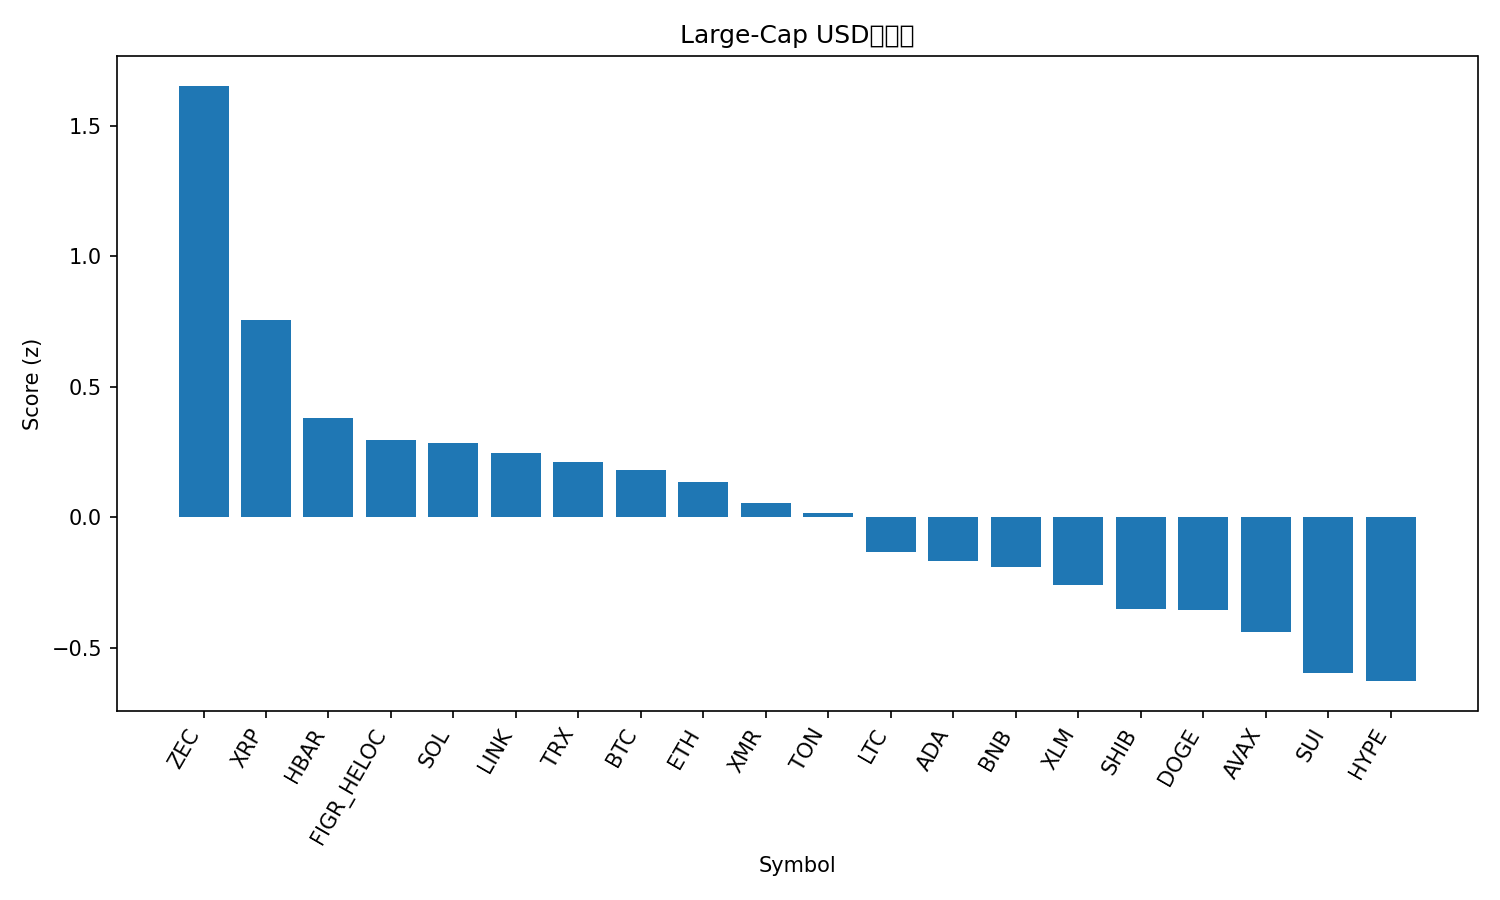

The table this chart was drawn from, first rows:
rank, name, symbol, price, pct_1h, pct_24h, pct_7d, pct_1h_vs_btc, pct_24h_vs_btc, pct_7d_vs_btc, market_cap_rank, market_cap, volume_usd, score
1, Zcash, ZEC, 405.7, 3.038, -1.975, 15.58, 3.02, -1.886, 18.58, 32, 6635966766, 890539290, 1.654
2, XRP, XRP, 2.51, 0.8124, 0.5329, -3.807, 0.794, 0.6217, -0.8048, 4, 150913520574, 2129085835, 0.7561
3, Hedera, HBAR, 0.1934, 0.9999, -1.854, 8.39, 0.9815, -1.765, 11.39, 27, 8209940235, 235984233, 0.3809
4, Figure Heloc, FIGR_HELOC, 1.017, 0.0, 0.0, 1.697, -0.01837, 0.08882, 4.7, 14, 13617887337, 529123, 0.2949
5, Solana, SOL, 185.4, 0.6571, -0.3609, -6.226, 0.6387, -0.2721, -3.223, 6, 102391442120, 3070907996, 0.2846
6, Chainlink, LINK, 17.18, 0.3132, -0.006649, -5.276, 0.2948, 0.08218, -2.273, 16, 11965213840, 461549732, 0.2467
7, TRON, TRX, 0.2965, 0.1927, -0.3078, -0.8033, 0.1743, -0.219, 2.199, 9, 28065342126, 344720133, 0.213
8, Bitcoin, BTC, 110044, 0.01837, -0.08882, -3.003, 0.0, 0.0, 0.0, 1, 2194566596179, 34145179604, 0.183
9, Ethereum, ETH, 3862, 0.2269, -0.3268, -5.077, 0.2085, -0.238, -2.074, 2, 466117376345, 15188184015, 0.1343
10, Monero, XMR, 348.9, -1.337, 1.459, 0.4148, -1.356, 1.547, 3.417, 33, 6437355640, 146796814, 0.05604
11, Toncoin, TON, 2.28, -0.007504, -0.9518, 3.69, -0.02588, -0.863, 6.692, 35, 5758871799, 127380424, 0.01547
12, Litecoin, LTC, 98.58, 0.3442, -1.533, -0.5554, 0.3258, -1.445, 2.447, 31, 7526667794, 652241501, -0.1314
13, Cardano, ADA, 0.6027, 0.7046, -1.338, -10.23, 0.6862, -1.249, -7.229, 11, 22036123604, 687804696, -0.1675
14, BNB, BNB, 1081, 0.09612, -1.028, -3.953, 0.07775, -0.9387, -0.9499, 5, 148813768108, 927681088, -0.189
15, Stellar, XLM, 0.3015, 0.337, -1.224, -8.055, 0.3186, -1.135, -5.052, 20, 9661296464, 93776851, -0.2587
16, Shiba Inu, SHIB, 1.003e-05, 0.3224, -1.805, -4.202, 0.3041, -1.716, -1.199, 34, 5909137026, 112476341, -0.3535
17, Dogecoin, DOGE, 0.184, 0.4613, -1.646, -8.571, 0.4429, -1.557, -5.568, 10, 27882638932, 839413369, -0.3552
18, Avalanche, AVAX, 18.29, 0.3621, -1.627, -9.799, 0.3437, -1.538, -6.796, 29, 7801988540, 273896742, -0.4412
19, Sui, SUI, 2.32, 0.5587, -2.235, -11.33, 0.5403, -2.146, -8.327, 25, 8538913105, 548410564, -0.5977
20, Hyperliquid, HYPE, 41.9, 0.7876, -2.656, -11.43, 0.7692, -2.567, -8.431, 17, 11345866109, 380384524, -0.6281
21, Bitcoin Cash, BCH, 532.8, -0.05426, -3.542, -3.829, -0.07263, -3.453, -0.8268, 18, 10628617720, 288917480, -1.159
